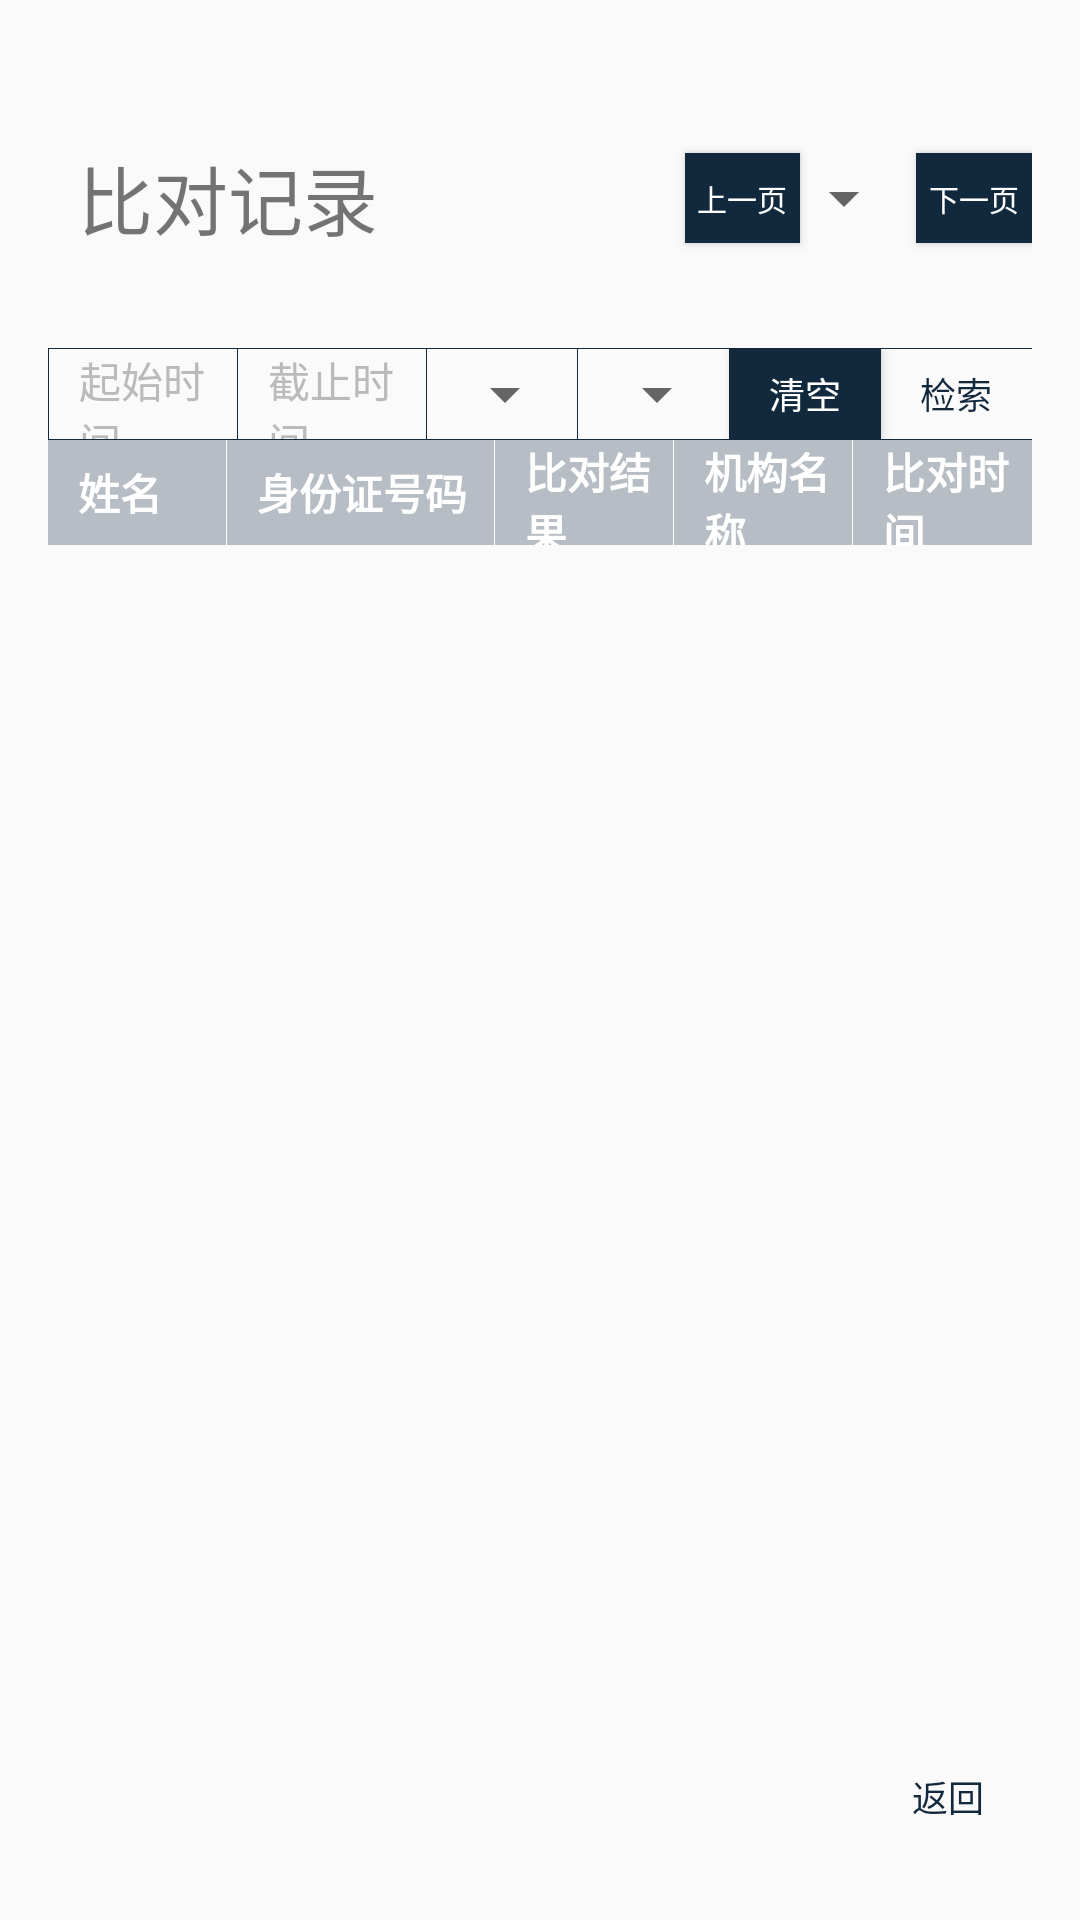

This screen was rendered from an Android layout file. Write that file and the resources it references.
<!-- AndroidManifest.xml: application theme AppTheme -->
<!-- res/layout/activity_record_860s.xml -->
<?xml version="1.0" encoding="utf-8"?>
<LinearLayout xmlns:android="http://schemas.android.com/apk/res/android"
    android:orientation="vertical"
    android:padding="16sp"
    android:layout_width="match_parent"
    android:layout_height="match_parent">
    
    <LinearLayout
        android:layout_width="match_parent"
        android:layout_height="100sp">

        <TextView
            android:paddingStart="10sp"
            android:gravity="center_vertical"
            android:textSize="25sp"
            android:text="比对记录"
            android:layout_weight="2.5"
            android:layout_width="0sp"
            android:layout_height="match_parent" />

        <TextView
            android:layout_gravity="center"
            android:id="@+id/tv_total"
            style="@style/record_item_860s"
            android:layout_width="wrap_content"
            android:layout_marginEnd="10sp"
            android:layout_height="30sp" />

        <Button
            android:layout_gravity="center"
            style="@style/setting_button_860s"
            android:id="@+id/btn_last"
            android:text="上一页"
            android:textSize="10sp"
            android:layout_weight="0.5"
            android:layout_width="0sp"
            android:layout_height="30sp" />

        <LinearLayout
            android:layout_weight="0.5"
            android:layout_width="0sp"
            android:layout_gravity="center"
            android:layout_height="30sp">

            <Spinner
                android:id="@+id/s_page"
                android:layout_width="match_parent"
                android:layout_height="match_parent" />

        </LinearLayout>

        <Button
            android:layout_gravity="center"
            android:id="@+id/btn_next"
            style="@style/setting_button_860s"
            android:text="下一页"
            android:textSize="10sp"
            android:layout_marginBottom="20sp"
            android:layout_marginTop="20sp"
            android:layout_weight="0.5"
            android:layout_width="0sp"
            android:layout_height="30sp" />

    </LinearLayout>

    <View
        android:background="@color/blue_band_dark"
        android:layout_width="match_parent"
        android:layout_height="1px"/>

    <LinearLayout
        android:layout_width="match_parent"
        android:layout_height="30sp">

        <View
            android:background="@color/blue_band_dark"
            android:layout_width="1px"
            android:layout_height="match_parent"/>

        <TextView
            android:id="@+id/tv_from_time"
            style="@style/record_item_860s"
            android:layout_width="0sp"
            android:layout_height="match_parent"
            android:layout_weight="1.25"
            android:hint="起始时间"
            android:textColorHint="@color/gray_light" />

        <View
            android:background="@color/blue_band_dark"
            android:layout_width="1px"
            android:layout_height="match_parent"/>

        <TextView
            android:id="@+id/tv_to_time"
            style="@style/record_item_860s"
            android:textColorHint="@color/gray_light"
            android:hint="截止时间"
            android:layout_weight="1.25"
            android:layout_width="0sp"
            android:layout_height="match_parent" />

        <View
            android:background="@color/blue_band_dark"
            android:layout_width="1px"
            android:layout_height="match_parent"/>

        <LinearLayout
            android:layout_weight="1"
            android:layout_width="0sp"
            android:gravity="center"
            android:layout_height="match_parent">

            <Spinner
                android:id="@+id/s_sex"
                android:layout_width="wrap_content"
                android:entries="@array/sex"
                android:layout_height="match_parent" />

        </LinearLayout>


        <View
            android:background="@color/blue_band_dark"
            android:layout_width="1px"
            android:layout_height="match_parent"/>

        <LinearLayout
            android:layout_weight="1"
            android:layout_width="0sp"
            android:gravity="center"
            android:layout_height="match_parent">

            <Spinner
                android:id="@+id/s_result"
                android:layout_width="wrap_content"
                android:entries="@array/result"
                android:layout_height="match_parent" />

        </LinearLayout>

        <View
            android:background="@color/blue_band_dark"
            android:layout_width="1px"
            android:layout_height="match_parent"/>

        <Button
            android:id="@+id/btn_clear"
            style="@style/setting_button_860s"
            android:text="清空"
            android:layout_weight="1"
            android:layout_width="0sp"
            android:layout_height="match_parent" />

        <Button
            android:id="@+id/btn_search"
            style="@style/stroke_button_860s"
            android:text="检索"
            android:layout_weight="1"
            android:layout_width="0sp"
            android:layout_height="match_parent" />

    </LinearLayout>

    <View
        android:background="@color/blue_band_dark"
        android:layout_width="match_parent"
        android:layout_height="1px"/>

    <LinearLayout
        android:background="@color/blue_band_dark3"
        android:layout_width="match_parent"
        android:layout_height="35sp">

        <TextView
            android:textStyle="bold"
            android:text="姓名"
            style="@style/record_item_860s"
            android:textColor="@color/white"
            android:layout_weight="1"
            android:layout_width="0sp"
            android:layout_height="match_parent" />

        <View
            android:background="@color/white"
            android:layout_width="1px"
            android:layout_height="match_parent"/>

        <TextView
            android:textStyle="bold"
            android:text="身份证号码"
            style="@style/record_item_860s"
            android:textColor="@color/white"
            android:layout_weight="1.5"
            android:layout_width="0sp"
            android:layout_height="match_parent" />

        <View
            android:background="@color/white"
            android:layout_width="1px"
            android:layout_height="match_parent"/>

        <TextView
            android:textStyle="bold"
            android:text="比对结果"
            style="@style/record_item_860s"
            android:textColor="@color/white"
            android:layout_weight="1"
            android:layout_width="0sp"
            android:layout_height="match_parent" />

        <View
            android:background="@color/white"
            android:layout_width="1px"
            android:layout_height="match_parent"/>

        <TextView
            android:textStyle="bold"
            android:text="机构名称"
            style="@style/record_item_860s"
            android:textColor="@color/white"
            android:layout_weight="1"
            android:layout_width="0sp"
            android:layout_height="match_parent" />

        <View
            android:background="@color/white"
            android:layout_width="1px"
            android:layout_height="match_parent"/>

        <TextView
            android:textStyle="bold"
            android:text="比对时间"
            style="@style/record_item_860s"
            android:textColor="@color/white"
            android:layout_weight="1"
            android:layout_width="0sp"
            android:layout_height="match_parent" />

    </LinearLayout>

    <ListView
        android:background="@drawable/stroke_button_normal"
        android:id="@+id/lv_record"
        android:layout_weight="1"
        android:layout_width="match_parent"
        android:layout_height="0sp">

    </ListView>

    <LinearLayout
        android:layout_width="match_parent"
        android:layout_height="50dp"
        android:layout_marginTop="10dp"
        android:orientation="horizontal">

        <Button
            android:visibility="invisible"
            style="@style/stroke_button_860s"
            android:layout_gravity="right"
            android:id="@+id/btn_excel"
            android:text="导出Excel到U盘根目录"
            android:layout_marginTop="10dp"
            android:layout_width="200dp"
            android:layout_height="50dp" />

        <View
            android:layout_width="0dp"
            android:layout_height="match_parent"
            android:layout_weight="1"/>

        <Button
            style="@style/stroke_button_860s"
            android:layout_gravity="right"
            android:id="@+id/btn_back"
            android:text="返回"
            android:layout_marginTop="10dp"
            android:layout_width="200dp"
            android:layout_height="50dp" />

    </LinearLayout>


</LinearLayout>
<!-- resources referenced by this layout -->
<resources>
  <string-array name="result">
          <item>-- 比对结果 --</item>
          <item>成功</item>
          <item>失败</item>
      </string-array>
  <string-array name="sex">
          <item>-- 性别 --</item>
          <item>男</item>
          <item>女</item>
      </string-array>
  <color name="blue_band_dark">#12283d</color>
  <color name="blue_band_dark3">#9688939e</color>
  <color name="gray_light">#bababa</color>
  <color name="white">#fff</color>
  <style name="record_item_860s">
          <item name="android:gravity">start|center_vertical</item>
          <item name="android:textSize">14sp</item>
          <item name="android:paddingStart">10dp</item>
          <item name="android:textColor">@color/dark</item>
      </style>
  <style name="setting_button_860s">
          <item name="android:background">@drawable/dark_bg_light_ripple</item>
          <item name="android:textSize">12sp</item>
          <item name="android:textColor">@color/white</item>
          <item name="android:gravity">center</item>
          <item name="android:clickable">true</item>
          <item name="android:focusable">true</item>
      </style>
  <style name="stroke_button_860s">
          <item name="android:background">@drawable/stroke_button_bg</item>
          <item name="android:textSize">12sp</item>
          <item name="android:textColor">@color/blue_band_dark</item>
          <item name="android:gravity">center</item>
          <item name="android:clickable">true</item>
          <item name="android:focusable">true</item>
      </style>
  <style name="AppTheme" parent="Theme.AppCompat.Light.NoActionBar">
          
          <item name="colorPrimary">@color/colorPrimary</item>
          <item name="colorPrimaryDark">@color/colorPrimaryDark</item>
          <item name="colorAccent">@color/colorAccent</item>
      </style>
  <color name="dark">#333</color>
  <!-- drawable dark_bg_light_ripple (drawable-v21) -->
  <?xml version="1.0" encoding="utf-8"?>
  <ripple
      xmlns:android="http://schemas.android.com/apk/res/android"
      android:color="@color/blue_band_dark3">//点击时波纹的颜色
      <item android:drawable="@color/blue_band_dark"/>//未点击时控件的颜色
  </ripple>
  <!-- drawable stroke_button_bg (drawable-v21) -->
  <?xml version="1.0" encoding="utf-8"?>
  <ripple
      xmlns:android="http://schemas.android.com/apk/res/android"
      android:color="@color/blue_band_dark">//点击时波纹的颜色
      <item android:drawable="@drawable/band_stroke_white_bg"/>//未点击时控件的颜色
  </ripple>
  <color name="colorPrimary">#33CCFF</color>
  <color name="colorPrimaryDark">#35a5e7</color>
  <color name="colorAccent">#FF4081</color>
</resources>
